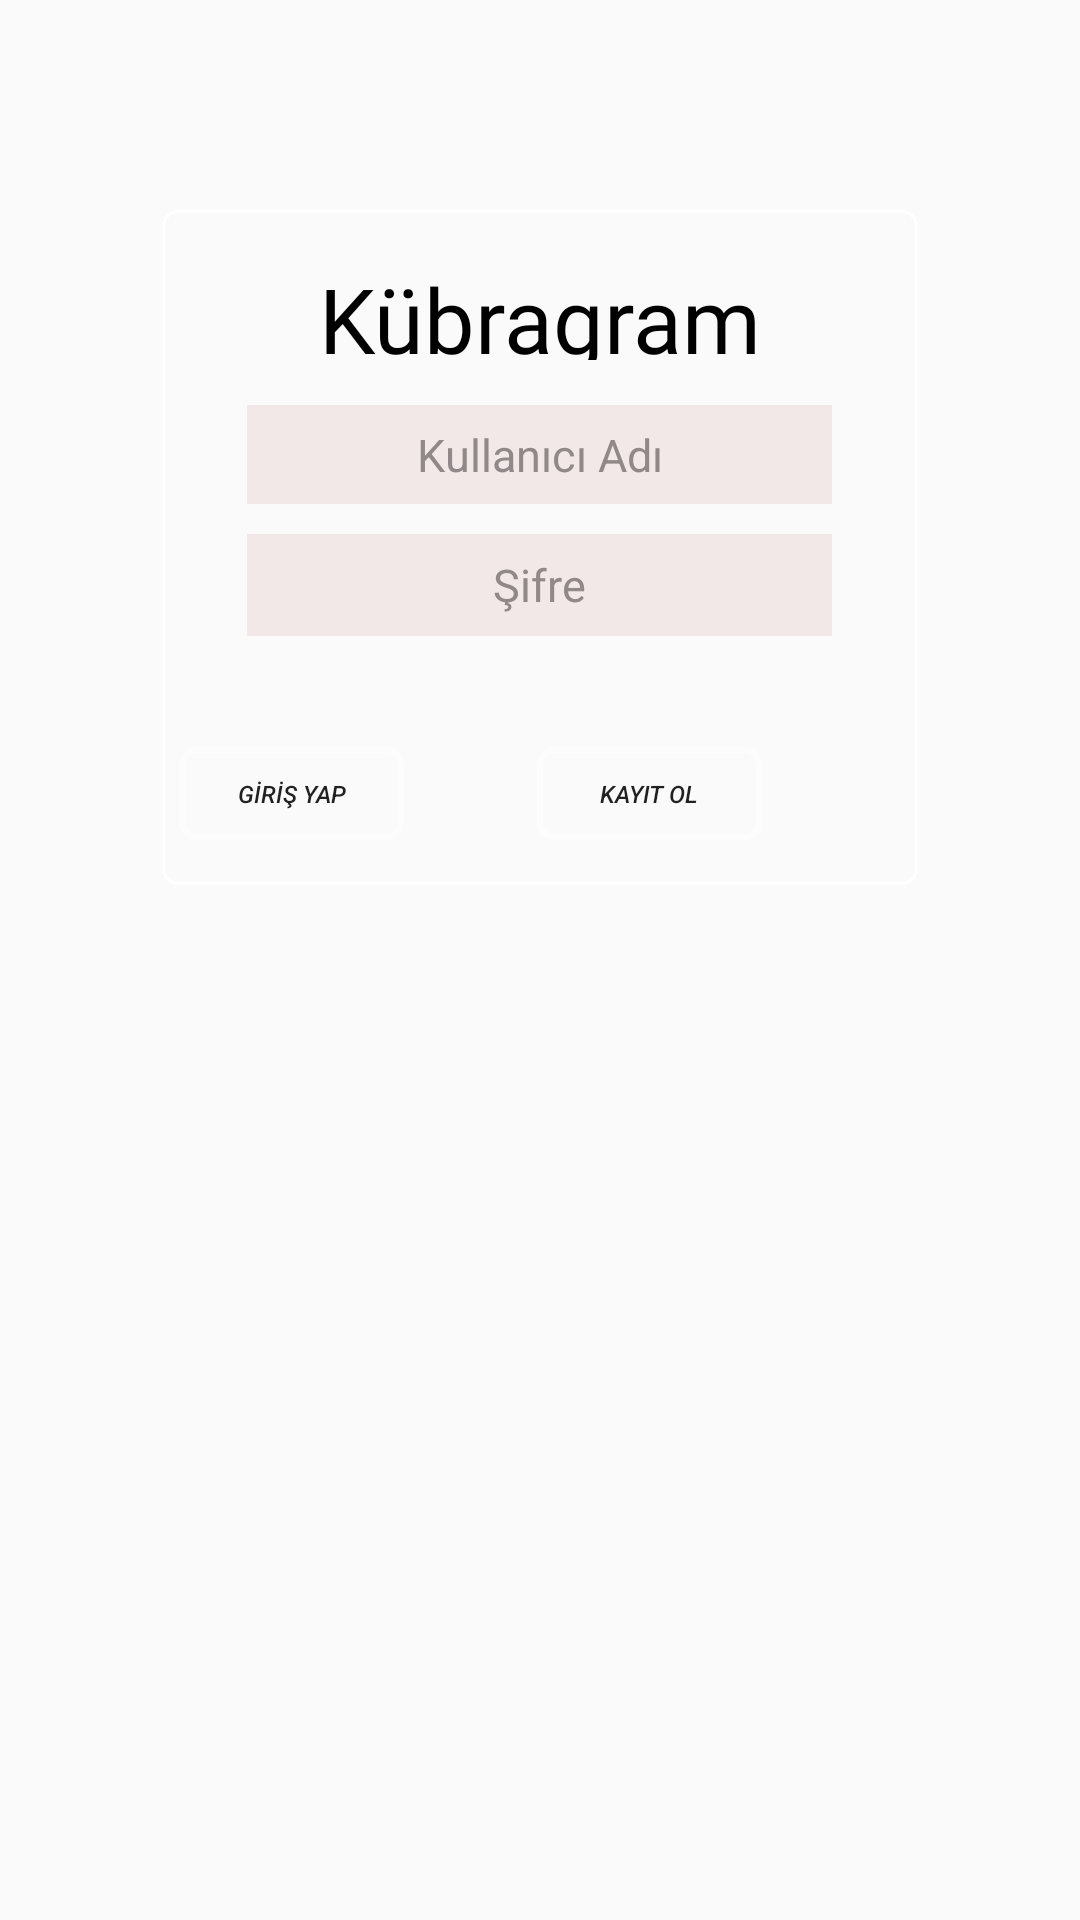

Produce the Android XML layout that renders to this screen, including the resource entries it uses.
<!-- AndroidManifest.xml: application theme Theme.Kubragramm -->
<!-- res/layout/activity_main.xml -->
<?xml version="1.0" encoding="utf-8"?>
<androidx.constraintlayout.widget.ConstraintLayout xmlns:android="http://schemas.android.com/apk/res/android"
    xmlns:app="http://schemas.android.com/apk/res-auto"
    xmlns:tools="http://schemas.android.com/tools"
    android:layout_width="match_parent"
    android:layout_height="match_parent"
    android:background="@drawable/gradient"
    tools:context=".view.MainActivity">

    <androidx.constraintlayout.widget.ConstraintLayout
        android:id="@+id/constraintLayout"
        android:layout_width="0dp"
        android:layout_height="225dp"
        android:layout_marginStart="54dp"
        android:layout_marginTop="70dp"
        android:layout_marginEnd="54dp"
        app:layout_constraintEnd_toEndOf="parent"
        app:layout_constraintHorizontal_bias="0.0"
        app:layout_constraintStart_toStartOf="parent"
        app:layout_constraintTop_toTopOf="parent">


        <androidx.appcompat.widget.LinearLayoutCompat
            android:id="@+id/linearLayoutCompat"
            android:layout_width="0dp"
            android:layout_height="0dp"
            android:gravity="center_horizontal"
            android:orientation="vertical"
            android:background="@drawable/border"
            app:layout_constraintBottom_toBottomOf="parent"
            app:layout_constraintEnd_toEndOf="parent"
            app:layout_constraintHorizontal_bias="0.0"
            app:layout_constraintStart_toStartOf="parent"
            app:layout_constraintTop_toTopOf="parent"
            app:layout_constraintVertical_bias="0.0">

            <TextView
                android:id="@+id/textView"
                android:layout_width="250dp"
                android:layout_height="34dp"
                android:layout_marginTop="16dp"
                android:layout_marginBottom="10dp"
                android:fontFamily="@font/oleoscriptswashcaps_bold"
                android:text="Kübragram"
                android:textAlignment="center"
                android:textColor="#000000"
                android:textSize="30sp"
                app:layout_constraintBottom_toTopOf="@+id/userText"
                app:layout_constraintEnd_toEndOf="parent"
                app:layout_constraintStart_toStartOf="parent"
                app:layout_constraintTop_toTopOf="parent" />


            <EditText
                android:id="@+id/userText"
                android:layout_width="195dp"
                android:layout_height="33dp"
                android:background="#F3E8E8"
                android:ems="10"
                android:hint="Kullanıcı Adı"
                android:inputType="textEmailAddress"
                android:selectAllOnFocus="false"
                android:singleLine="true"
                android:textAlignment="center"
                android:textColorHint="#918989"
                android:textSize="15sp"
                android:layout_marginTop="5dp"
                app:layout_constraintEnd_toEndOf="parent"
                app:layout_constraintStart_toStartOf="parent"
                tools:layout_editor_absoluteY="67dp" />

            <EditText
                android:id="@+id/passwordText"
                android:layout_width="195dp"
                android:layout_height="34dp"
                android:layout_marginTop="10dp"
                android:background="#F3E8E8"
                android:ems="10"
                android:hint="Şifre"
                android:inputType="textPassword"
                android:selectAllOnFocus="false"
                android:singleLine="true"
                android:textAlignment="center"
                android:textColorHint="#918989"
                android:textSize="15sp"
                app:layout_constraintEnd_toEndOf="parent"
                app:layout_constraintStart_toStartOf="parent"
                app:layout_constraintTop_toBottomOf="@+id/userText" />

        </androidx.appcompat.widget.LinearLayoutCompat>

        <Button
            android:id="@+id/signUpButton"
            android:layout_width="75dp"
            android:layout_height="31dp"
            android:layout_marginEnd="52dp"
            android:layout_marginBottom="15dp"
            android:background="@drawable/border_bold"
            android:text="kayıt ol"
            android:textSize="8sp"
            android:textStyle="italic"
            app:layout_constraintBottom_toBottomOf="parent"
            app:layout_constraintEnd_toEndOf="parent"

            />

        <Button
            android:id="@+id/signInButton"
            android:layout_width="75dp"
            android:layout_height="31dp"
            android:layout_marginEnd="44dp"
            android:layout_marginBottom="15dp"
            android:background="@drawable/border_bold"
            android:text="GİRİŞ yap"
            android:textSize="8sp"
            android:textStyle="italic"
            app:layout_constraintBottom_toBottomOf="parent"
            app:layout_constraintEnd_toStartOf="@+id/signUpButton"
            app:layout_constraintHorizontal_bias="0.947"
            app:layout_constraintStart_toStartOf="parent" />


    </androidx.constraintlayout.widget.ConstraintLayout>


</androidx.constraintlayout.widget.ConstraintLayout>
<!-- resources referenced by this layout -->
<resources>
  <!-- drawable border (drawable) -->
  <?xml version="1.0" encoding="utf-8"?>
  <shape xmlns:android="http://schemas.android.com/apk/res/android"
      android:shape="rectangle" >
  
      <stroke
          android:width="1dp"
          android:color="@color/white" />
      <corners
          android:radius="5dp">
  
      </corners>
  
  </shape>
  <!-- drawable border_bold (drawable) -->
  <?xml version="1.0" encoding="utf-8"?>
  <shape xmlns:android="http://schemas.android.com/apk/res/android"
      android:shape="rectangle" >
  
      <stroke
          android:width="2dp"
          android:color="#80FFFFFF" />
      <corners
          android:radius="5dp">
  
      </corners>
  
  </shape>
  <style name="Theme.Kubragramm" parent="Theme.MaterialComponents.DayNight.DarkActionBar.Bridge">
          
          <item name="colorPrimary">@color/purple_500</item>
          <item name="colorPrimaryVariant">@color/purple_700</item>
          <item name="colorOnPrimary">@color/white</item>
          
          <item name="colorSecondary">@color/teal_200</item>
          <item name="colorSecondaryVariant">@color/teal_700</item>
          <item name="colorOnSecondary">@color/black</item>
          
          <item name="android:statusBarColor" tools:targetApi="l">?attr/colorPrimaryVariant</item>
          
          <item name="android:itemBackground">@drawable/border</item>
  
  
      </style>
  <color name="white">#FFFFFFFF</color>
      // sonradan eklemeler
  <color name="purple_500">#FF6200EE</color>
  <color name="purple_700">#FF3700B3</color>
  <color name="teal_200">#FF03DAC5</color>
  <color name="teal_700">#FF018786</color>
  <color name="black">#FF000000</color>
</resources>
